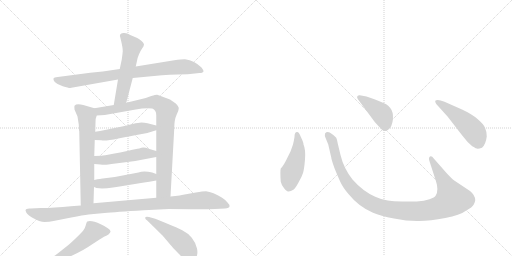
t = 0.00 s
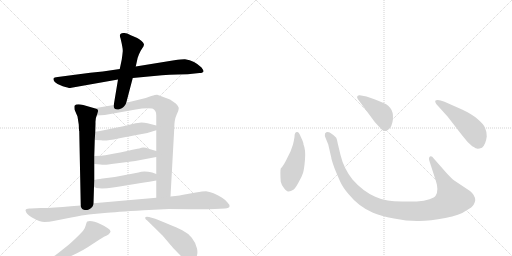
t = 2.18 s
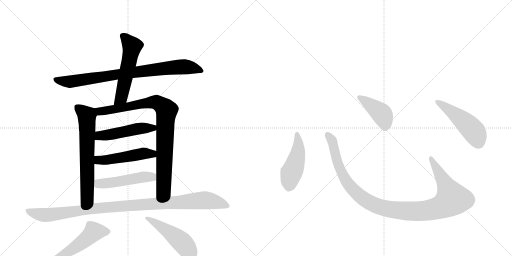
t = 4.37 s
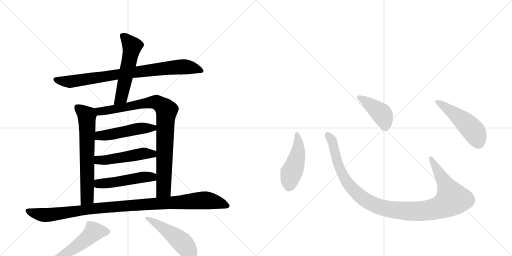
t = 6.55 s
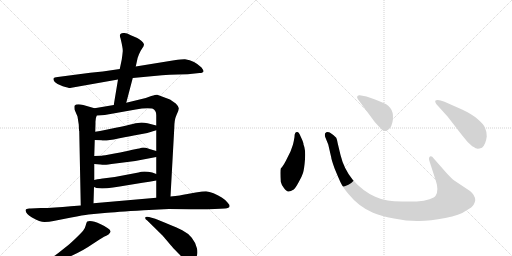
t = 8.73 s
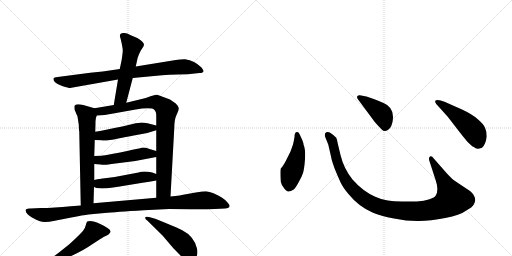
t = 10.91 s

The animated SVG that drew these frames (rendered in a browser with its animation timeline set to each time). Animation: 14 CSS @keyframes rules; one cycle of 10.91 s.

<svg version="1.1" viewBox="0 0 2048 1024" xmlns="http://www.w3.org/2000/svg">
  <g stroke="lightgray" stroke-dasharray="1,1" stroke-width="1" transform="scale(4, 4)">
    <line x1="0" y1="0" x2="256" y2="256"></line>
    <line x1="256" y1="0" x2="0" y2="256"></line>
    <line x1="128" y1="0" x2="128" y2="256"></line>
    <line x1="0" y1="128" x2="256" y2="128"></line>
    <line x1="256" y1="0" x2="512" y2="256"></line>
    <line x1="512" y1="0" x2="256" y2="256"></line>
    <line x1="384" y1="0" x2="384" y2="256"></line>
    <line x1="256" y1="128" x2="512" y2="128"></line>
  </g>
<g transform="scale(1, -1) translate(0, -850)">
   <style type="text/css">
    @keyframes keyframes0 {
      from {
       stroke: black;
       stroke-dashoffset: 849;
       stroke-width: 128;
       }
       73% {
       animation-timing-function: step-end;
       stroke: black;
       stroke-dashoffset: 0;
       stroke-width: 128;
       }
       to {
       stroke: black;
       stroke-width: 1024;
       }
       }
       #make-me-a-hanzi-animation-0 {
         animation: keyframes0 0.940918s both;
         animation-delay: 0.000000s;
         animation-timing-function: linear;
       }
    @keyframes keyframes1 {
      from {
       stroke: black;
       stroke-dashoffset: 554;
       stroke-width: 128;
       }
       64% {
       animation-timing-function: step-end;
       stroke: black;
       stroke-dashoffset: 0;
       stroke-width: 128;
       }
       to {
       stroke: black;
       stroke-width: 1024;
       }
       }
       #make-me-a-hanzi-animation-1 {
         animation: keyframes1 0.700846s both;
         animation-delay: 0.940918s;
         animation-timing-function: linear;
       }
    @keyframes keyframes2 {
      from {
       stroke: black;
       stroke-dashoffset: 667;
       stroke-width: 128;
       }
       68% {
       animation-timing-function: step-end;
       stroke: black;
       stroke-dashoffset: 0;
       stroke-width: 128;
       }
       to {
       stroke: black;
       stroke-width: 1024;
       }
       }
       #make-me-a-hanzi-animation-2 {
         animation: keyframes2 0.792806s both;
         animation-delay: 1.641764s;
         animation-timing-function: linear;
       }
    @keyframes keyframes3 {
      from {
       stroke: black;
       stroke-dashoffset: 901;
       stroke-width: 128;
       }
       75% {
       animation-timing-function: step-end;
       stroke: black;
       stroke-dashoffset: 0;
       stroke-width: 128;
       }
       to {
       stroke: black;
       stroke-width: 1024;
       }
       }
       #make-me-a-hanzi-animation-3 {
         animation: keyframes3 0.983236s both;
         animation-delay: 2.434570s;
         animation-timing-function: linear;
       }
    @keyframes keyframes4 {
      from {
       stroke: black;
       stroke-dashoffset: 495;
       stroke-width: 128;
       }
       62% {
       animation-timing-function: step-end;
       stroke: black;
       stroke-dashoffset: 0;
       stroke-width: 128;
       }
       to {
       stroke: black;
       stroke-width: 1024;
       }
       }
       #make-me-a-hanzi-animation-4 {
         animation: keyframes4 0.652832s both;
         animation-delay: 3.417806s;
         animation-timing-function: linear;
       }
    @keyframes keyframes5 {
      from {
       stroke: black;
       stroke-dashoffset: 499;
       stroke-width: 128;
       }
       62% {
       animation-timing-function: step-end;
       stroke: black;
       stroke-dashoffset: 0;
       stroke-width: 128;
       }
       to {
       stroke: black;
       stroke-width: 1024;
       }
       }
       #make-me-a-hanzi-animation-5 {
         animation: keyframes5 0.656087s both;
         animation-delay: 4.070638s;
         animation-timing-function: linear;
       }
    @keyframes keyframes6 {
      from {
       stroke: black;
       stroke-dashoffset: 494;
       stroke-width: 128;
       }
       62% {
       animation-timing-function: step-end;
       stroke: black;
       stroke-dashoffset: 0;
       stroke-width: 128;
       }
       to {
       stroke: black;
       stroke-width: 1024;
       }
       }
       #make-me-a-hanzi-animation-6 {
         animation: keyframes6 0.652018s both;
         animation-delay: 4.726725s;
         animation-timing-function: linear;
       }
    @keyframes keyframes7 {
      from {
       stroke: black;
       stroke-dashoffset: 1063;
       stroke-width: 128;
       }
       78% {
       animation-timing-function: step-end;
       stroke: black;
       stroke-dashoffset: 0;
       stroke-width: 128;
       }
       to {
       stroke: black;
       stroke-width: 1024;
       }
       }
       #make-me-a-hanzi-animation-7 {
         animation: keyframes7 1.115072s both;
         animation-delay: 5.378743s;
         animation-timing-function: linear;
       }
    @keyframes keyframes8 {
      from {
       stroke: black;
       stroke-dashoffset: 567;
       stroke-width: 128;
       }
       65% {
       animation-timing-function: step-end;
       stroke: black;
       stroke-dashoffset: 0;
       stroke-width: 128;
       }
       to {
       stroke: black;
       stroke-width: 1024;
       }
       }
       #make-me-a-hanzi-animation-8 {
         animation: keyframes8 0.711426s both;
         animation-delay: 6.493815s;
         animation-timing-function: linear;
       }
    @keyframes keyframes9 {
      from {
       stroke: black;
       stroke-dashoffset: 503;
       stroke-width: 128;
       }
       62% {
       animation-timing-function: step-end;
       stroke: black;
       stroke-dashoffset: 0;
       stroke-width: 128;
       }
       to {
       stroke: black;
       stroke-width: 1024;
       }
       }
       #make-me-a-hanzi-animation-9 {
         animation: keyframes9 0.659342s both;
         animation-delay: 7.205241s;
         animation-timing-function: linear;
       }
    @keyframes keyframes10 {
      from {
       stroke: black;
       stroke-dashoffset: 474;
       stroke-width: 128;
       }
       61% {
       animation-timing-function: step-end;
       stroke: black;
       stroke-dashoffset: 0;
       stroke-width: 128;
       }
       to {
       stroke: black;
       stroke-width: 1024;
       }
       }
       #make-me-a-hanzi-animation-10 {
         animation: keyframes10 0.635742s both;
         animation-delay: 7.864583s;
         animation-timing-function: linear;
       }
    @keyframes keyframes11 {
      from {
       stroke: black;
       stroke-dashoffset: 1118;
       stroke-width: 128;
       }
       78% {
       animation-timing-function: step-end;
       stroke: black;
       stroke-dashoffset: 0;
       stroke-width: 128;
       }
       to {
       stroke: black;
       stroke-width: 1024;
       }
       }
       #make-me-a-hanzi-animation-11 {
         animation: keyframes11 1.159831s both;
         animation-delay: 8.500326s;
         animation-timing-function: linear;
       }
    @keyframes keyframes12 {
      from {
       stroke: black;
       stroke-dashoffset: 422;
       stroke-width: 128;
       }
       58% {
       animation-timing-function: step-end;
       stroke: black;
       stroke-dashoffset: 0;
       stroke-width: 128;
       }
       to {
       stroke: black;
       stroke-width: 1024;
       }
       }
       #make-me-a-hanzi-animation-12 {
         animation: keyframes12 0.593424s both;
         animation-delay: 9.660156s;
         animation-timing-function: linear;
       }
    @keyframes keyframes13 {
      from {
       stroke: black;
       stroke-dashoffset: 501;
       stroke-width: 128;
       }
       62% {
       animation-timing-function: step-end;
       stroke: black;
       stroke-dashoffset: 0;
       stroke-width: 128;
       }
       to {
       stroke: black;
       stroke-width: 1024;
       }
       }
       #make-me-a-hanzi-animation-13 {
         animation: keyframes13 0.657715s both;
         animation-delay: 10.253581s;
         animation-timing-function: linear;
       }
</style>
<path d="M 531 538 L 648 549 Q 677 551 711 552 L 751 553 L 798 558 Q 813 558 814 565 Q 815 568 806 580 Q 779 607 740 613 Q 733 614 697 609 L 543 584 L 479 574 L 411 564 L 361 559 L 231 542 Q 216 541 214 536 Q 212 532 219 522 Q 229 512 251 505 Q 274 498 280 498 L 472 532 L 531 538 Z" fill="lightgray"></path> 
<path d="M 505 439 L 531 538 L 543 584 L 550 616 Q 550 618 556 633 Q 562 647 569 657 Q 576 666 576 673 Q 570 687 549 698 L 521 710 Q 506 720 493 718 Q 474 717 482 697 Q 492 656 491 645 Q 490 633 487 612 L 479 574 L 472 532 L 455 430 C 450 400 497 410 505 439 Z" fill="lightgray"></path> 
<path d="M 315 352 L 316 329 Q 316 327 317 326 L 323 28 C 324 -2 373 7 374 37 L 376 102 L 377 130 L 377 194 L 377 226 L 379 290 L 381 323 L 382 358 Q 381 376 387 388 C 395 412 395 412 378 417 L 333 430 Q 306 437 298 427 Q 297 424 298 412 L 310 384 L 315 352 Z" fill="lightgray"></path> 
<path d="M 682 64 L 697 336 Q 697 371 706 390 Q 715 408 715 416 Q 716 423 703 436 L 680 452 L 629 471 Q 626 472 605 466 L 583 458 L 505 439 L 455 430 L 378 417 C 348 412 357 386 387 388 L 419 390 L 543 412 Q 582 420 609 416 Q 625 410 625 389 L 625 348 L 625 329 L 625 246 L 625 222 L 625 154 L 625 128 L 625 59 C 625 29 680 34 682 64 Z" fill="lightgray"></path> 
<path d="M 379 290 L 405 289 Q 421 285 473 296 Q 526 307 557 312 Q 589 316 625 329 C 653 339 654 341 625 348 L 590 357 Q 577 360 566 360 Q 555 360 531 354 Q 507 348 463 339 L 415 329 Q 402 326 381 323 C 351 319 349 291 379 290 Z" fill="lightgray"></path> 
<path d="M 377 194 L 402 192 Q 414 190 420 191 Q 426 191 462 196 L 541 206 L 625 222 C 654 228 654 237 625 246 L 598 254 Q 576 262 566 259 Q 556 256 550 255 L 525 250 Q 507 245 458 236 Q 410 227 407 227 L 377 226 C 347 225 347 196 377 194 Z" fill="lightgray"></path> 
<path d="M 376 102 L 386 98 Q 423 92 509 109 L 570 119 Q 597 122 625 128 C 654 134 653 143 625 154 L 609 160 Q 574 168 554 160 L 459 142 L 411 136 Q 409 137 377 130 C 348 124 348 113 376 102 Z" fill="lightgray"></path> 
<path d="M 323 28 L 283 25 Q 217 18 163 18 L 123 16 Q 104 18 102 9 Q 104 -7 128 -20 Q 160 -38 178 -38 Q 197 -38 214 -34 L 285 -20 Q 333 -10 354 -8 L 418 -2 Q 461 2 575 9 L 676 14 Q 752 14 781 13 Q 811 12 859 14 L 900 16 Q 917 18 918 24 Q 920 30 910 40 Q 904 49 887 60 Q 871 70 854 77 Q 837 84 824 85 Q 812 85 783 80 L 744 73 Q 724 68 682 64 L 625 59 L 374 37 L 323 28 Z" fill="lightgray"></path> 
<path d="M 173 -216 L 195 -210 Q 236 -196 278 -177 Q 332 -153 369 -127 Q 407 -102 416 -97 Q 425 -93 434 -88 Q 443 -79 442 -75 Q 440 -64 403 -47 Q 366 -30 349 -36 Q 346 -38 343 -51 Q 340 -64 333 -72 Q 327 -80 302 -104 Q 277 -128 266 -136 L 232 -163 Q 226 -169 187 -192 L 168 -204 Q 155 -211 157 -217 Q 159 -220 173 -216 Z" fill="lightgray"></path> 
<path d="M 589 -32 L 651 -93 L 684 -132 Q 687 -136 712 -162 Q 737 -188 747 -195 Q 758 -202 765 -201 Q 773 -200 783 -183 Q 793 -167 788 -144 Q 783 -121 767 -101 Q 751 -82 729 -71 Q 708 -60 621 -25 L 596 -18 Q 583 -15 581 -20 Q 579 -25 589 -32 Z" fill="lightgray"></path> 
<path d="M 1178 302 Q 1176 289 1172 272 L 1162 244 L 1149 218 Q 1135 188 1123 176 Q 1120 166 1123 123 Q 1125 113 1135 99 Q 1146 84 1153 84 Q 1161 83 1175 92 Q 1182 98 1194 120 Q 1207 142 1212 158 Q 1217 174 1220 213 Q 1223 252 1214 272 Q 1215 278 1203 303 Q 1196 322 1189 322 Q 1178 323 1178 302 Z" fill="lightgray"></path> 
<path d="M 1786 158 L 1735 216 Q 1727 228 1720 224 Q 1713 219 1718 205 L 1743 128 Q 1756 90 1743 68 Q 1739 60 1718 53 Q 1697 45 1667 44 L 1608 44 Q 1573 45 1551 48 Q 1529 50 1501 63 Q 1451 85 1410 132 Q 1375 176 1362 230 L 1351 276 Q 1348 293 1345 299 Q 1338 308 1319 320 Q 1307 325 1300 316 Q 1298 308 1302 299 L 1313 272 L 1325 220 Q 1325 214 1338 177 Q 1354 138 1363 119 Q 1372 100 1393 75 Q 1435 23 1492 -1 Q 1521 -14 1576 -24 Q 1631 -35 1676 -34 Q 1721 -34 1781 -22 Q 1841 -10 1862 6 Q 1891 22 1895 32 Q 1900 42 1901 49 Q 1901 69 1880 86 L 1817 128 Q 1805 137 1786 158 Z" fill="lightgray"></path> 
<path d="M 1431 454 L 1499 362 Q 1518 341 1526 333 Q 1535 324 1542 326 Q 1563 330 1570 362 Q 1581 419 1534 438 Q 1504 452 1489 456 L 1466 464 L 1439 469 Q 1434 470 1430 466 Q 1426 462 1431 454 Z" fill="lightgray"></path> 
<path d="M 1791 383 L 1849 308 Q 1870 280 1889 265 Q 1906 255 1910 255 Q 1914 254 1928 259 Q 1943 272 1947 304 Q 1947 324 1940 339 Q 1934 354 1910 374 Q 1887 394 1848 412 L 1778 443 Q 1749 455 1741 447 Q 1739 444 1745 434 L 1791 383 Z" fill="lightgray"></path> 
      <clipPath id="make-me-a-hanzi-clip-0">
      <path d="M 531 538 L 648 549 Q 677 551 711 552 L 751 553 L 798 558 Q 813 558 814 565 Q 815 568 806 580 Q 779 607 740 613 Q 733 614 697 609 L 543 584 L 479 574 L 411 564 L 361 559 L 231 542 Q 216 541 214 536 Q 212 532 219 522 Q 229 512 251 505 Q 274 498 280 498 L 472 532 L 531 538 Z" fill="lightgray"></path>
      </clipPath>
      <path clip-path="url(#make-me-a-hanzi-clip-0)" d="M 222 531 L 279 523 L 711 582 L 765 580 L 808 566 " fill="none" id="make-me-a-hanzi-animation-0" stroke-dasharray="721 1442" stroke-linecap="round"></path>

      <clipPath id="make-me-a-hanzi-clip-1">
      <path d="M 505 439 L 531 538 L 543 584 L 550 616 Q 550 618 556 633 Q 562 647 569 657 Q 576 666 576 673 Q 570 687 549 698 L 521 710 Q 506 720 493 718 Q 474 717 482 697 Q 492 656 491 645 Q 490 633 487 612 L 479 574 L 472 532 L 455 430 C 450 400 497 410 505 439 Z" fill="lightgray"></path>
      </clipPath>
      <path clip-path="url(#make-me-a-hanzi-clip-1)" d="M 491 705 L 499 702 L 528 663 L 487 466 L 460 437 " fill="none" id="make-me-a-hanzi-animation-1" stroke-dasharray="426 852" stroke-linecap="round"></path>

      <clipPath id="make-me-a-hanzi-clip-2">
      <path d="M 315 352 L 316 329 Q 316 327 317 326 L 323 28 C 324 -2 373 7 374 37 L 376 102 L 377 130 L 377 194 L 377 226 L 379 290 L 381 323 L 382 358 Q 381 376 387 388 C 395 412 395 412 378 417 L 333 430 Q 306 437 298 427 Q 297 424 298 412 L 310 384 L 315 352 Z" fill="lightgray"></path>
      </clipPath>
      <path clip-path="url(#make-me-a-hanzi-clip-2)" d="M 308 420 L 346 390 L 349 353 L 349 59 L 328 36 " fill="none" id="make-me-a-hanzi-animation-2" stroke-dasharray="539 1078" stroke-linecap="round"></path>

      <clipPath id="make-me-a-hanzi-clip-3">
      <path d="M 682 64 L 697 336 Q 697 371 706 390 Q 715 408 715 416 Q 716 423 703 436 L 680 452 L 629 471 Q 626 472 605 466 L 583 458 L 505 439 L 455 430 L 378 417 C 348 412 357 386 387 388 L 419 390 L 543 412 Q 582 420 609 416 Q 625 410 625 389 L 625 348 L 625 329 L 625 246 L 625 222 L 625 154 L 625 128 L 625 59 C 625 29 680 34 682 64 Z" fill="lightgray"></path>
      </clipPath>
      <path clip-path="url(#make-me-a-hanzi-clip-3)" d="M 387 412 L 398 405 L 424 407 L 620 442 L 662 414 L 654 91 L 632 66 " fill="none" id="make-me-a-hanzi-animation-3" stroke-dasharray="773 1546" stroke-linecap="round"></path>

      <clipPath id="make-me-a-hanzi-clip-4">
      <path d="M 379 290 L 405 289 Q 421 285 473 296 Q 526 307 557 312 Q 589 316 625 329 C 653 339 654 341 625 348 L 590 357 Q 577 360 566 360 Q 555 360 531 354 Q 507 348 463 339 L 415 329 Q 402 326 381 323 C 351 319 349 291 379 290 Z" fill="lightgray"></path>
      </clipPath>
      <path clip-path="url(#make-me-a-hanzi-clip-4)" d="M 386 295 L 403 308 L 618 343 " fill="none" id="make-me-a-hanzi-animation-4" stroke-dasharray="367 734" stroke-linecap="round"></path>

      <clipPath id="make-me-a-hanzi-clip-5">
      <path d="M 377 194 L 402 192 Q 414 190 420 191 Q 426 191 462 196 L 541 206 L 625 222 C 654 228 654 237 625 246 L 598 254 Q 576 262 566 259 Q 556 256 550 255 L 525 250 Q 507 245 458 236 Q 410 227 407 227 L 377 226 C 347 225 347 196 377 194 Z" fill="lightgray"></path>
      </clipPath>
      <path clip-path="url(#make-me-a-hanzi-clip-5)" d="M 384 199 L 393 210 L 499 221 L 572 236 L 610 235 L 617 228 " fill="none" id="make-me-a-hanzi-animation-5" stroke-dasharray="371 742" stroke-linecap="round"></path>

      <clipPath id="make-me-a-hanzi-clip-6">
      <path d="M 376 102 L 386 98 Q 423 92 509 109 L 570 119 Q 597 122 625 128 C 654 134 653 143 625 154 L 609 160 Q 574 168 554 160 L 459 142 L 411 136 Q 409 137 377 130 C 348 124 348 113 376 102 Z" fill="lightgray"></path>
      </clipPath>
      <path clip-path="url(#make-me-a-hanzi-clip-6)" d="M 384 109 L 565 141 L 607 142 L 618 148 " fill="none" id="make-me-a-hanzi-animation-6" stroke-dasharray="366 732" stroke-linecap="round"></path>

      <clipPath id="make-me-a-hanzi-clip-7">
      <path d="M 323 28 L 283 25 Q 217 18 163 18 L 123 16 Q 104 18 102 9 Q 104 -7 128 -20 Q 160 -38 178 -38 Q 197 -38 214 -34 L 285 -20 Q 333 -10 354 -8 L 418 -2 Q 461 2 575 9 L 676 14 Q 752 14 781 13 Q 811 12 859 14 L 900 16 Q 917 18 918 24 Q 920 30 910 40 Q 904 49 887 60 Q 871 70 854 77 Q 837 84 824 85 Q 812 85 783 80 L 744 73 Q 724 68 682 64 L 625 59 L 374 37 L 323 28 Z" fill="lightgray"></path>
      </clipPath>
      <path clip-path="url(#make-me-a-hanzi-clip-7)" d="M 111 6 L 193 -10 L 446 23 L 812 49 L 911 27 " fill="none" id="make-me-a-hanzi-animation-7" stroke-dasharray="935 1870" stroke-linecap="round"></path>

      <clipPath id="make-me-a-hanzi-clip-8">
      <path d="M 173 -216 L 195 -210 Q 236 -196 278 -177 Q 332 -153 369 -127 Q 407 -102 416 -97 Q 425 -93 434 -88 Q 443 -79 442 -75 Q 440 -64 403 -47 Q 366 -30 349 -36 Q 346 -38 343 -51 Q 340 -64 333 -72 Q 327 -80 302 -104 Q 277 -128 266 -136 L 232 -163 Q 226 -169 187 -192 L 168 -204 Q 155 -211 157 -217 Q 159 -220 173 -216 Z" fill="lightgray"></path>
      </clipPath>
      <path clip-path="url(#make-me-a-hanzi-clip-8)" d="M 431 -77 L 373 -80 L 277 -155 L 160 -215 " fill="none" id="make-me-a-hanzi-animation-8" stroke-dasharray="439 878" stroke-linecap="round"></path>

      <clipPath id="make-me-a-hanzi-clip-9">
      <path d="M 589 -32 L 651 -93 L 684 -132 Q 687 -136 712 -162 Q 737 -188 747 -195 Q 758 -202 765 -201 Q 773 -200 783 -183 Q 793 -167 788 -144 Q 783 -121 767 -101 Q 751 -82 729 -71 Q 708 -60 621 -25 L 596 -18 Q 583 -15 581 -20 Q 579 -25 589 -32 Z" fill="lightgray"></path>
      </clipPath>
      <path clip-path="url(#make-me-a-hanzi-clip-9)" d="M 589 -23 L 644 -55 L 723 -115 L 755 -155 L 763 -187 " fill="none" id="make-me-a-hanzi-animation-9" stroke-dasharray="375 750" stroke-linecap="round"></path>

      <clipPath id="make-me-a-hanzi-clip-10">
      <path d="M 1178 302 Q 1176 289 1172 272 L 1162 244 L 1149 218 Q 1135 188 1123 176 Q 1120 166 1123 123 Q 1125 113 1135 99 Q 1146 84 1153 84 Q 1161 83 1175 92 Q 1182 98 1194 120 Q 1207 142 1212 158 Q 1217 174 1220 213 Q 1223 252 1214 272 Q 1215 278 1203 303 Q 1196 322 1189 322 Q 1178 323 1178 302 Z" fill="lightgray"></path>
      </clipPath>
      <path clip-path="url(#make-me-a-hanzi-clip-10)" d="M 1188 313 L 1193 250 L 1159 135 L 1155 100 " fill="none" id="make-me-a-hanzi-animation-10" stroke-dasharray="346 692" stroke-linecap="round"></path>

      <clipPath id="make-me-a-hanzi-clip-11">
      <path d="M 1786 158 L 1735 216 Q 1727 228 1720 224 Q 1713 219 1718 205 L 1743 128 Q 1756 90 1743 68 Q 1739 60 1718 53 Q 1697 45 1667 44 L 1608 44 Q 1573 45 1551 48 Q 1529 50 1501 63 Q 1451 85 1410 132 Q 1375 176 1362 230 L 1351 276 Q 1348 293 1345 299 Q 1338 308 1319 320 Q 1307 325 1300 316 Q 1298 308 1302 299 L 1313 272 L 1325 220 Q 1325 214 1338 177 Q 1354 138 1363 119 Q 1372 100 1393 75 Q 1435 23 1492 -1 Q 1521 -14 1576 -24 Q 1631 -35 1676 -34 Q 1721 -34 1781 -22 Q 1841 -10 1862 6 Q 1891 22 1895 32 Q 1900 42 1901 49 Q 1901 69 1880 86 L 1817 128 Q 1805 137 1786 158 Z" fill="lightgray"></path>
      </clipPath>
      <path clip-path="url(#make-me-a-hanzi-clip-11)" d="M 1309 311 L 1331 279 L 1351 193 L 1391 116 L 1462 49 L 1498 30 L 1543 16 L 1619 6 L 1710 8 L 1764 22 L 1809 54 L 1724 217 " fill="none" id="make-me-a-hanzi-animation-11" stroke-dasharray="990 1980" stroke-linecap="round"></path>

      <clipPath id="make-me-a-hanzi-clip-12">
      <path d="M 1431 454 L 1499 362 Q 1518 341 1526 333 Q 1535 324 1542 326 Q 1563 330 1570 362 Q 1581 419 1534 438 Q 1504 452 1489 456 L 1466 464 L 1439 469 Q 1434 470 1430 466 Q 1426 462 1431 454 Z" fill="lightgray"></path>
      </clipPath>
      <path clip-path="url(#make-me-a-hanzi-clip-12)" d="M 1437 461 L 1526 395 L 1540 362 L 1540 343 " fill="none" id="make-me-a-hanzi-animation-12" stroke-dasharray="294 588" stroke-linecap="round"></path>

      <clipPath id="make-me-a-hanzi-clip-13">
      <path d="M 1791 383 L 1849 308 Q 1870 280 1889 265 Q 1906 255 1910 255 Q 1914 254 1928 259 Q 1943 272 1947 304 Q 1947 324 1940 339 Q 1934 354 1910 374 Q 1887 394 1848 412 L 1778 443 Q 1749 455 1741 447 Q 1739 444 1745 434 L 1791 383 Z" fill="lightgray"></path>
      </clipPath>
      <path clip-path="url(#make-me-a-hanzi-clip-13)" d="M 1748 442 L 1828 387 L 1887 334 L 1902 314 L 1912 272 " fill="none" id="make-me-a-hanzi-animation-13" stroke-dasharray="373 746" stroke-linecap="round"></path>

</g>
</svg>
